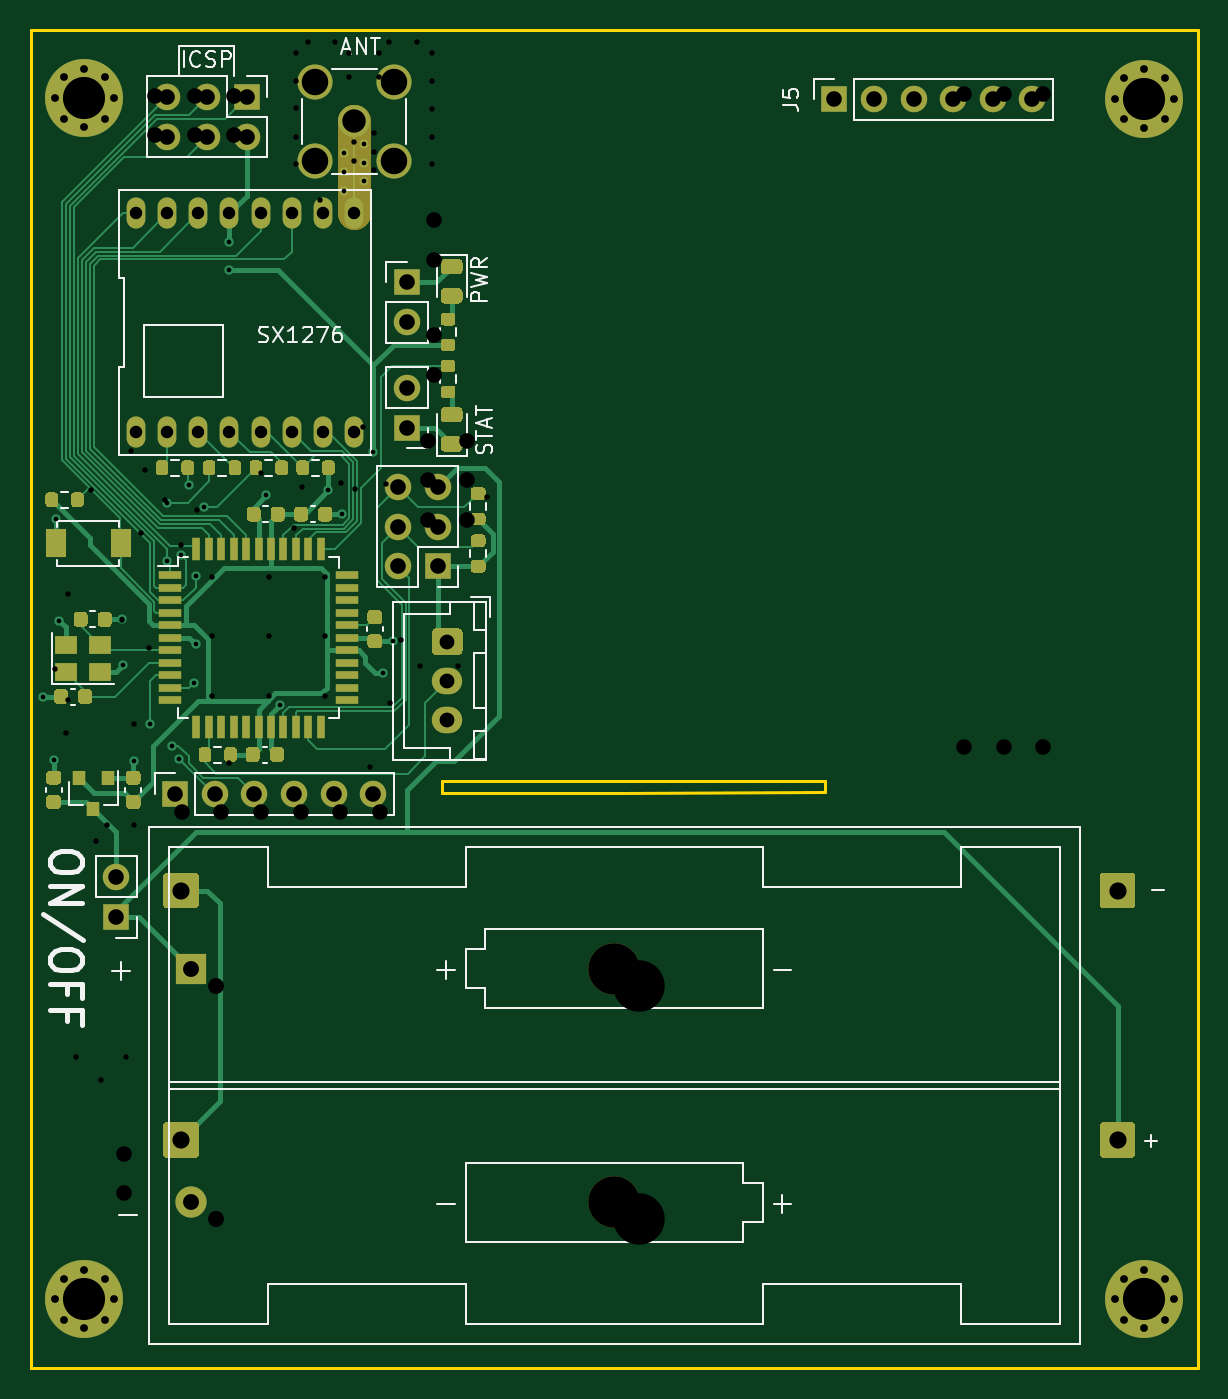
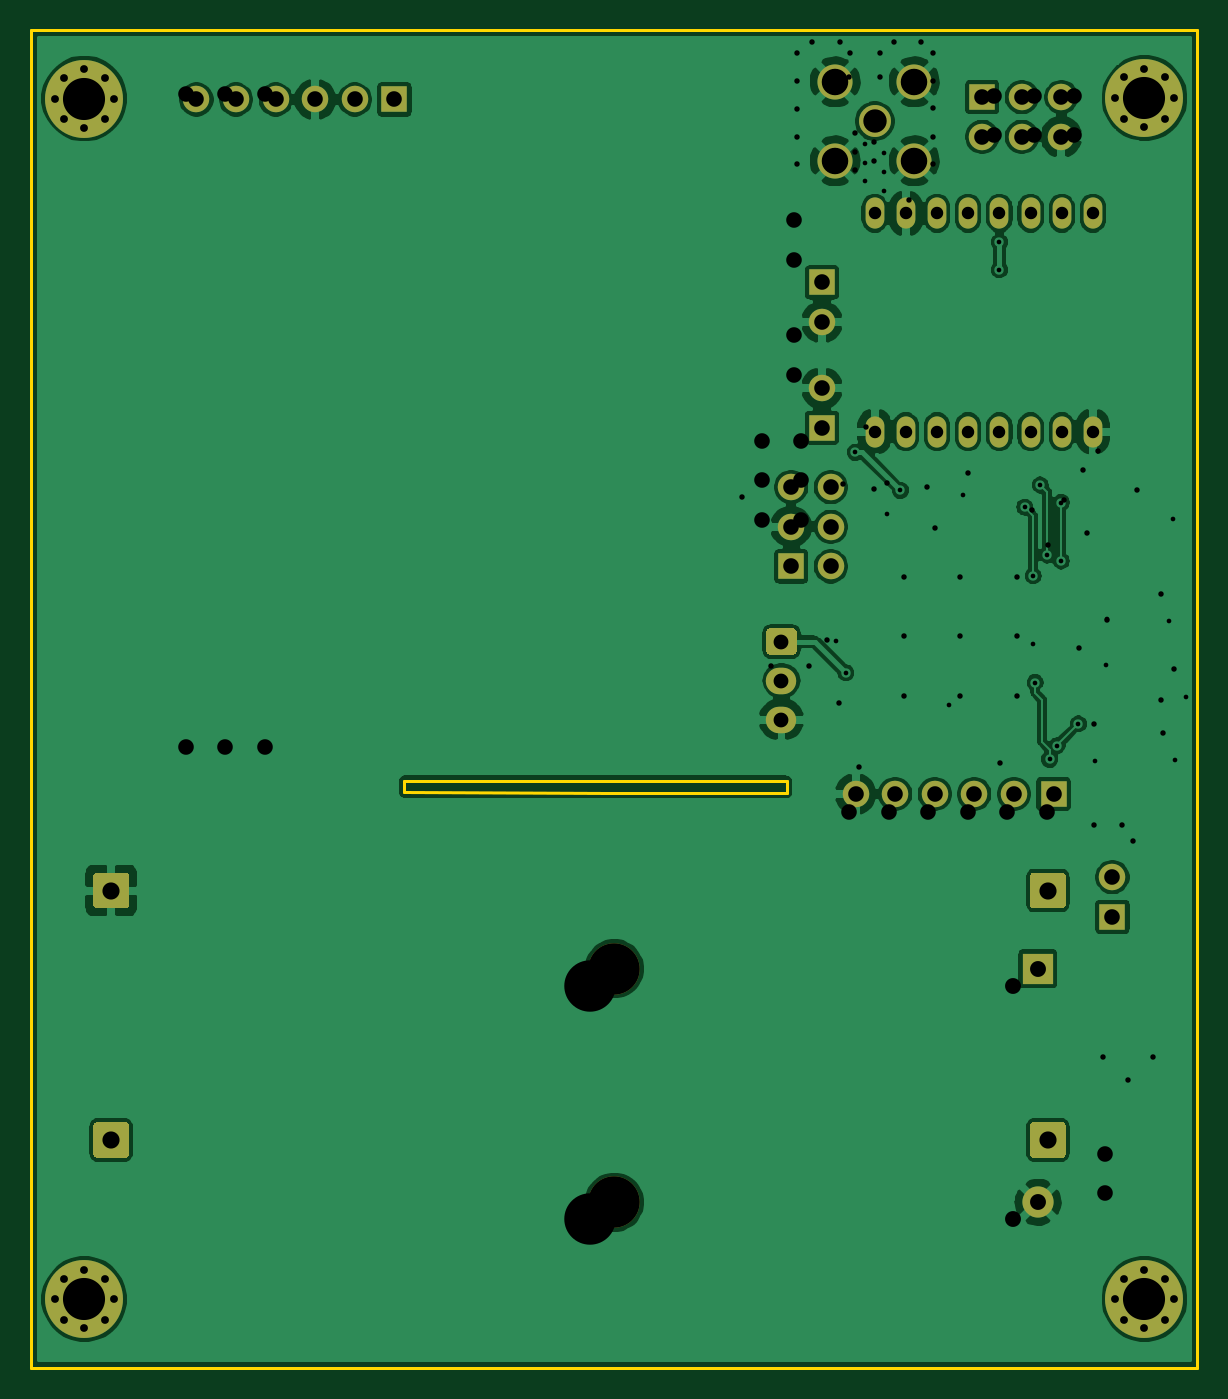
Circuit board: 11 layer files. Board 74.8 x 85.8 mm.
- bottom_copper: mfm-v3-smd-B_Cu.gbr (164279 bytes)
- bottom_mask: mfm-v3-smd-B_Mask.gbr (5471 bytes)
- bottom_silk: mfm-v3-smd-B_SilkS.gbr (477 bytes)
- outline: mfm-v3-smd-Edge_Cuts.gbr (973 bytes)
- top_copper: mfm-v3-smd-F_Cu.gbr (48611 bytes)
- top_mask: mfm-v3-smd-F_Mask.gbr (22071 bytes)
- paste: mfm-v3-smd-F_Paste.gbr (16950 bytes)
- top_silk: mfm-v3-smd-F_SilkS.gbr (18399 bytes)
- drill: mfm-v3-smd-NPTH.drl (350 bytes)
- drill: mfm-v3-smd-PTH.drl (2453 bytes)
- drill: mfm-v3-smd.drl (1883 bytes)

=== bottom_copper: mfm-v3-smd-B_Cu.gbr (164279 bytes, source omitted) ===
=== bottom_mask: mfm-v3-smd-B_Mask.gbr ===
%TF.GenerationSoftware,KiCad,Pcbnew,(5.1.7)-1*%
%TF.CreationDate,2021-04-21T13:47:07+02:00*%
%TF.ProjectId,mfm-v3-smd,6d666d2d-7633-42d7-936d-642e6b696361,rev?*%
%TF.SameCoordinates,Original*%
%TF.FileFunction,Soldermask,Bot*%
%TF.FilePolarity,Negative*%
%FSLAX46Y46*%
G04 Gerber Fmt 4.6, Leading zero omitted, Abs format (unit mm)*
G04 Created by KiCad (PCBNEW (5.1.7)-1) date 2021-04-21 13:47:07*
%MOMM*%
%LPD*%
G01*
G04 APERTURE LIST*
%ADD10O,1.700000X1.700000*%
%ADD11R,1.700000X1.700000*%
%ADD12O,1.950000X1.700000*%
%ADD13C,3.300000*%
%ADD14C,2.000000*%
%ADD15R,2.000000X2.000000*%
%ADD16O,1.200000X2.000000*%
%ADD17C,5.000000*%
%ADD18C,0.800000*%
%ADD19C,2.050000*%
%ADD20C,2.250000*%
G04 APERTURE END LIST*
D10*
%TO.C,J5*%
X82675000Y-83500000D03*
X80135000Y-83500000D03*
X77595000Y-83500000D03*
X75055000Y-83500000D03*
X72515000Y-83500000D03*
D11*
X69975000Y-83500000D03*
%TD*%
D10*
%TO.C,SW4*%
X42550000Y-102010000D03*
D11*
X42550000Y-104550000D03*
%TD*%
D10*
%TO.C,SW3*%
X42550000Y-97775000D03*
D11*
X42550000Y-95235000D03*
%TD*%
D10*
%TO.C,SW1*%
X23925000Y-133385000D03*
D11*
X23925000Y-135925000D03*
%TD*%
D10*
%TO.C,J10*%
X27195000Y-85890000D03*
X27195000Y-83350000D03*
X29735000Y-85890000D03*
X29735000Y-83350000D03*
X32275000Y-85890000D03*
D11*
X32275000Y-83350000D03*
%TD*%
D12*
%TO.C,J8*%
X45150000Y-123275000D03*
X45150000Y-120775000D03*
G36*
G01*
X44425000Y-117425000D02*
X45875000Y-117425000D01*
G75*
G02*
X46125000Y-117675000I0J-250000D01*
G01*
X46125000Y-118875000D01*
G75*
G02*
X45875000Y-119125000I-250000J0D01*
G01*
X44425000Y-119125000D01*
G75*
G02*
X44175000Y-118875000I0J250000D01*
G01*
X44175000Y-117675000D01*
G75*
G02*
X44425000Y-117425000I250000J0D01*
G01*
G37*
%TD*%
D10*
%TO.C,J7*%
X41985000Y-108370000D03*
X44525000Y-108370000D03*
X41985000Y-110910000D03*
X44525000Y-110910000D03*
X41985000Y-113450000D03*
D11*
X44525000Y-113450000D03*
%TD*%
D13*
%TO.C,BT1*%
X55865000Y-139250000D03*
X55865000Y-154240000D03*
D14*
X28700000Y-154240000D03*
D15*
X28700000Y-139250000D03*
%TD*%
D11*
%TO.C,J12*%
X27700000Y-128050000D03*
D10*
X30240000Y-128050000D03*
X32780000Y-128050000D03*
X35320000Y-128050000D03*
X37860000Y-128050000D03*
X40400000Y-128050000D03*
%TD*%
D16*
%TO.C,U4*%
X25172200Y-90806300D03*
X25172200Y-104806300D03*
X27172200Y-90806300D03*
X27172200Y-104806300D03*
X29172200Y-90806300D03*
X29172200Y-104806300D03*
X31172200Y-90806300D03*
X31172200Y-104806300D03*
X33172200Y-90806300D03*
X33172200Y-104806300D03*
X35172200Y-90806300D03*
X35172200Y-104806300D03*
X37172200Y-90806300D03*
X37172200Y-104806300D03*
X39172200Y-90806300D03*
X39172200Y-104806300D03*
%TD*%
D17*
%TO.C,H4*%
X21869400Y-160451800D03*
D18*
X23744400Y-160451800D03*
X23195225Y-161777625D03*
X21869400Y-162326800D03*
X20543575Y-161777625D03*
X19994400Y-160451800D03*
X20543575Y-159125975D03*
X21869400Y-158576800D03*
X23195225Y-159125975D03*
%TD*%
D17*
%TO.C,H3*%
X21869400Y-83413600D03*
D18*
X23744400Y-83413600D03*
X23195225Y-84739425D03*
X21869400Y-85288600D03*
X20543575Y-84739425D03*
X19994400Y-83413600D03*
X20543575Y-82087775D03*
X21869400Y-81538600D03*
X23195225Y-82087775D03*
%TD*%
D17*
%TO.C,H2*%
X89865200Y-160451800D03*
D18*
X91740200Y-160451800D03*
X91191025Y-161777625D03*
X89865200Y-162326800D03*
X88539375Y-161777625D03*
X87990200Y-160451800D03*
X88539375Y-159125975D03*
X89865200Y-158576800D03*
X91191025Y-159125975D03*
%TD*%
D17*
%TO.C,H1*%
X89865200Y-83439000D03*
D18*
X91740200Y-83439000D03*
X91191025Y-84764825D03*
X89865200Y-85314000D03*
X88539375Y-84764825D03*
X87990200Y-83439000D03*
X88539375Y-82113175D03*
X89865200Y-81564000D03*
X91191025Y-82113175D03*
%TD*%
%TO.C,J4*%
G36*
G01*
X87237998Y-149091000D02*
X89038002Y-149091000D01*
G75*
G02*
X89288000Y-149340998I0J-249998D01*
G01*
X89288000Y-151141002D01*
G75*
G02*
X89038002Y-151391000I-249998J0D01*
G01*
X87237998Y-151391000D01*
G75*
G02*
X86988000Y-151141002I0J249998D01*
G01*
X86988000Y-149340998D01*
G75*
G02*
X87237998Y-149091000I249998J0D01*
G01*
G37*
%TD*%
%TO.C,J3*%
G36*
G01*
X27166998Y-149091000D02*
X28967002Y-149091000D01*
G75*
G02*
X29217000Y-149340998I0J-249998D01*
G01*
X29217000Y-151141002D01*
G75*
G02*
X28967002Y-151391000I-249998J0D01*
G01*
X27166998Y-151391000D01*
G75*
G02*
X26917000Y-151141002I0J249998D01*
G01*
X26917000Y-149340998D01*
G75*
G02*
X27166998Y-149091000I249998J0D01*
G01*
G37*
%TD*%
%TO.C,J2*%
G36*
G01*
X27166998Y-133089000D02*
X28967002Y-133089000D01*
G75*
G02*
X29217000Y-133338998I0J-249998D01*
G01*
X29217000Y-135139002D01*
G75*
G02*
X28967002Y-135389000I-249998J0D01*
G01*
X27166998Y-135389000D01*
G75*
G02*
X26917000Y-135139002I0J249998D01*
G01*
X26917000Y-133338998D01*
G75*
G02*
X27166998Y-133089000I249998J0D01*
G01*
G37*
%TD*%
%TO.C,J1*%
G36*
G01*
X87237998Y-133089000D02*
X89038002Y-133089000D01*
G75*
G02*
X89288000Y-133338998I0J-249998D01*
G01*
X89288000Y-135139002D01*
G75*
G02*
X89038002Y-135389000I-249998J0D01*
G01*
X87237998Y-135389000D01*
G75*
G02*
X86988000Y-135139002I0J249998D01*
G01*
X86988000Y-133338998D01*
G75*
G02*
X87237998Y-133089000I249998J0D01*
G01*
G37*
%TD*%
D19*
%TO.C,J13*%
X39172200Y-84900000D03*
D20*
X36632200Y-82360000D03*
X36632200Y-87440000D03*
X41712200Y-87440000D03*
X41712200Y-82360000D03*
%TD*%
M02*

=== bottom_silk: mfm-v3-smd-B_SilkS.gbr ===
%TF.GenerationSoftware,KiCad,Pcbnew,(5.1.7)-1*%
%TF.CreationDate,2021-04-21T13:47:07+02:00*%
%TF.ProjectId,mfm-v3-smd,6d666d2d-7633-42d7-936d-642e6b696361,rev?*%
%TF.SameCoordinates,Original*%
%TF.FileFunction,Legend,Bot*%
%TF.FilePolarity,Positive*%
%FSLAX46Y46*%
G04 Gerber Fmt 4.6, Leading zero omitted, Abs format (unit mm)*
G04 Created by KiCad (PCBNEW (5.1.7)-1) date 2021-04-21 13:47:07*
%MOMM*%
%LPD*%
G01*
G04 APERTURE LIST*
G04 APERTURE END LIST*
M02*

=== outline: mfm-v3-smd-Edge_Cuts.gbr ===
%TF.GenerationSoftware,KiCad,Pcbnew,(5.1.7)-1*%
%TF.CreationDate,2021-04-21T13:47:07+02:00*%
%TF.ProjectId,mfm-v3-smd,6d666d2d-7633-42d7-936d-642e6b696361,rev?*%
%TF.SameCoordinates,Original*%
%TF.FileFunction,Profile,NP*%
%FSLAX46Y46*%
G04 Gerber Fmt 4.6, Leading zero omitted, Abs format (unit mm)*
G04 Created by KiCad (PCBNEW (5.1.7)-1) date 2021-04-21 13:47:07*
%MOMM*%
%LPD*%
G01*
G04 APERTURE LIST*
%TA.AperFunction,Profile*%
%ADD10C,0.200000*%
%TD*%
G04 APERTURE END LIST*
D10*
X18471419Y-164846000D02*
X18471419Y-79048619D01*
X44800000Y-127965200D02*
X56337200Y-127965200D01*
X44800000Y-127203200D02*
X44800000Y-127965200D01*
X69350000Y-127200000D02*
X44800000Y-127203200D01*
X69350000Y-127950000D02*
X69350000Y-127200000D01*
X56337200Y-127965200D02*
X69350000Y-127950000D01*
X93268800Y-79048619D02*
X93268800Y-164846000D01*
X18471419Y-79048619D02*
X93268800Y-79048619D01*
X93268800Y-164846000D02*
X18471419Y-164846000D01*
M02*

=== top_copper: mfm-v3-smd-F_Cu.gbr (48611 bytes, source omitted) ===
=== top_mask: mfm-v3-smd-F_Mask.gbr (22071 bytes, source omitted) ===
=== paste: mfm-v3-smd-F_Paste.gbr (16950 bytes, source omitted) ===
=== top_silk: mfm-v3-smd-F_SilkS.gbr (18399 bytes, source omitted) ===
=== drill: mfm-v3-smd-NPTH.drl ===
M48
; DRILL file {KiCad (5.1.7)-1} date 04/21/21 13:47:06
; FORMAT={3:3/ absolute / metric / suppress leading zeros}
; #@! TF.CreationDate,2021-04-21T13:47:06+02:00
; #@! TF.GenerationSoftware,Kicad,Pcbnew,(5.1.7)-1
; #@! TF.FileFunction,NonPlated,1,2,NPTH
FMAT,2
METRIC,TZ
T1C3.300
%
G90
G05
T1
X55865Y-139250
X55865Y-154240
T0
M30

=== drill: mfm-v3-smd-PTH.drl ===
M48
; DRILL file {KiCad (5.1.7)-1} date 04/21/21 13:47:06
; FORMAT={3:3/ absolute / metric / suppress leading zeros}
; #@! TF.CreationDate,2021-04-21T13:47:06+02:00
; #@! TF.GenerationSoftware,Kicad,Pcbnew,(5.1.7)-1
; #@! TF.FileFunction,Plated,1,2,PTH
FMAT,2
METRIC,TZ
T1C0.300
T2C0.500
T3C0.800
T4C0.950
T5C1.000
T6C1.020
T7C1.100
T8C1.500
T9C1.700
T10C2.500
%
G90
G05
T1
X19225Y-121800
X19925Y-125875
X20025Y-110425
X20275Y-116950
X24275Y-116850
X24325Y-119800
X25025Y-125950
X26100Y-123550
X27200Y-109350
X27200Y-113100
X27475Y-124950
X27950Y-125825
X28100Y-112725
X28550Y-108225
X28875Y-120900
X29000Y-114050
X29000Y-118450
X29550Y-109650
X31175Y-92650
X31175Y-94425
X33500Y-108900
X34400Y-122350
X37525Y-108575
X38368Y-110099
X38550Y-86950
X38550Y-88150
X38550Y-89350
X39800Y-86350
X39800Y-87550
X39800Y-88750
X40412Y-106138
X41025Y-120275
X41650Y-118225
T2
X87990Y-83439
X88539Y-82113
X88539Y-84765
X89865Y-81564
X89865Y-85314
X91191Y-82113
X91191Y-84765
X91740Y-83439
X87990Y-160452
X88539Y-159126
X88539Y-161778
X89865Y-158577
X89865Y-162327
X91191Y-159126
X91191Y-161778
X91740Y-160452
X19994Y-160452
X20544Y-159126
X20544Y-161778
X21869Y-158577
X21869Y-162327
X23195Y-159126
X23195Y-161778
X23744Y-160452
X19994Y-83414
X20544Y-82088
X20544Y-84739
X21869Y-81539
X21869Y-85289
X23195Y-82088
X23195Y-84739
X23744Y-83414
T3
X25172Y-90806
X25172Y-104806
X27172Y-90806
X27172Y-104806
X29172Y-90806
X29172Y-104806
X31172Y-90806
X31172Y-104806
X33172Y-90806
X33172Y-104806
X35172Y-90806
X35172Y-104806
X37172Y-90806
X37172Y-104806
X39172Y-90806
X39172Y-104806
T4
X45150Y-118275
X45150Y-120775
X45150Y-123275
T5
X42550Y-95235
X42550Y-97775
X41985Y-108370
X41985Y-110910
X41985Y-113450
X44525Y-108370
X44525Y-110910
X44525Y-113450
X23925Y-133385
X23925Y-135925
X27700Y-128050
X30240Y-128050
X32780Y-128050
X35320Y-128050
X37860Y-128050
X40400Y-128050
X27195Y-83350
X27195Y-85890
X29735Y-83350
X29735Y-85890
X32275Y-83350
X32275Y-85890
X69975Y-83500
X72515Y-83500
X75055Y-83500
X77595Y-83500
X80135Y-83500
X82675Y-83500
X42550Y-102010
X42550Y-104550
T6
X28700Y-139250
X28700Y-154240
T7
X88138Y-150241
X28067Y-150241
X28067Y-134239
X88138Y-134239
T8
X39172Y-84900
T9
X36632Y-82360
X36632Y-87440
X41712Y-82360
X41712Y-87440
T10
X89865Y-83439
X89865Y-160452
X21869Y-160452
X21869Y-83414
T0
M30

=== drill: mfm-v3-smd.drl ===
M48
; DRILL file {KiCad (5.1.10-1-10_14)} date Tuesday, August 31, 2021 at 12:30:15 AM
; FORMAT={3:3/ absolute / metric / suppress leading zeros}
; #@! TF.CreationDate,2021-08-31T00:30:15+02:00
; #@! TF.GenerationSoftware,Kicad,Pcbnew,(5.1.10-1-10_14)
FMAT,2
METRIC,TZ
T1C0.350
T2C1.000
T3C1.020
T4C2.700
T5C3.300
%
G90
G05
T1
X20002Y-120015
X20701Y-124143
X20828Y-115189
X20828Y-122047
X21336Y-144907
X22327Y-108546
X22606Y-131064
X22924Y-146368
X23305Y-130048
X24257Y-116856
X24511Y-144907
X24832Y-106071
X25083Y-123571
X25083Y-130048
X25524Y-111319
X25781Y-107251
X26035Y-118664
X27051Y-109220
X28067Y-112105
X29091Y-109842
X30036Y-114110
X30036Y-117919
X30036Y-121793
X31140Y-126060
X33211Y-107442
X33719Y-114110
X33719Y-117919
X33719Y-121793
X35306Y-110998
X35458Y-80518
X35458Y-82321
X35458Y-84074
X35458Y-85877
X35458Y-87630
X35814Y-108331
X36195Y-79781
X36957Y-89916
X37274Y-114110
X37274Y-117919
X37274Y-121793
X37922Y-79781
X38354Y-108077
X38837Y-80518
X38837Y-82042
X39185Y-86251
X39185Y-87452
X39243Y-108458
X39751Y-104521
X40183Y-126314
X40435Y-85652
X40435Y-86852
X40435Y-88051
X40767Y-80543
X40792Y-82042
X41210Y-108140
X41427Y-79781
X41465Y-122238
X42199Y-118161
X43205Y-79781
X43371Y-119824
X44171Y-80543
X44171Y-82321
X44171Y-84099
X44171Y-85877
X44171Y-87655
X45813Y-119859
X47701Y-108991
T2
X24384Y-151130
X24384Y-153670
X26416Y-83248
X26416Y-85789
X28118Y-129210
X28956Y-83248
X28956Y-85789
X30658Y-129210
X31496Y-83248
X31496Y-85789
X33198Y-129210
X35738Y-129210
X38278Y-129210
X40818Y-129210
X43890Y-105386
X43890Y-107926
X43890Y-110466
X44323Y-91250
X44323Y-93789
X44323Y-98616
X44323Y-101156
X46430Y-105386
X46430Y-107926
X46430Y-110466
X78296Y-83122
X78296Y-125032
X80836Y-83122
X80836Y-125032
X83376Y-83122
X83376Y-125032
T3
X30290Y-140335
X30290Y-155325
T4
X21869Y-83414
X21869Y-160452
X89865Y-83439
X89865Y-160452
T5
X57455Y-140335
X57455Y-155325
T0
M30

